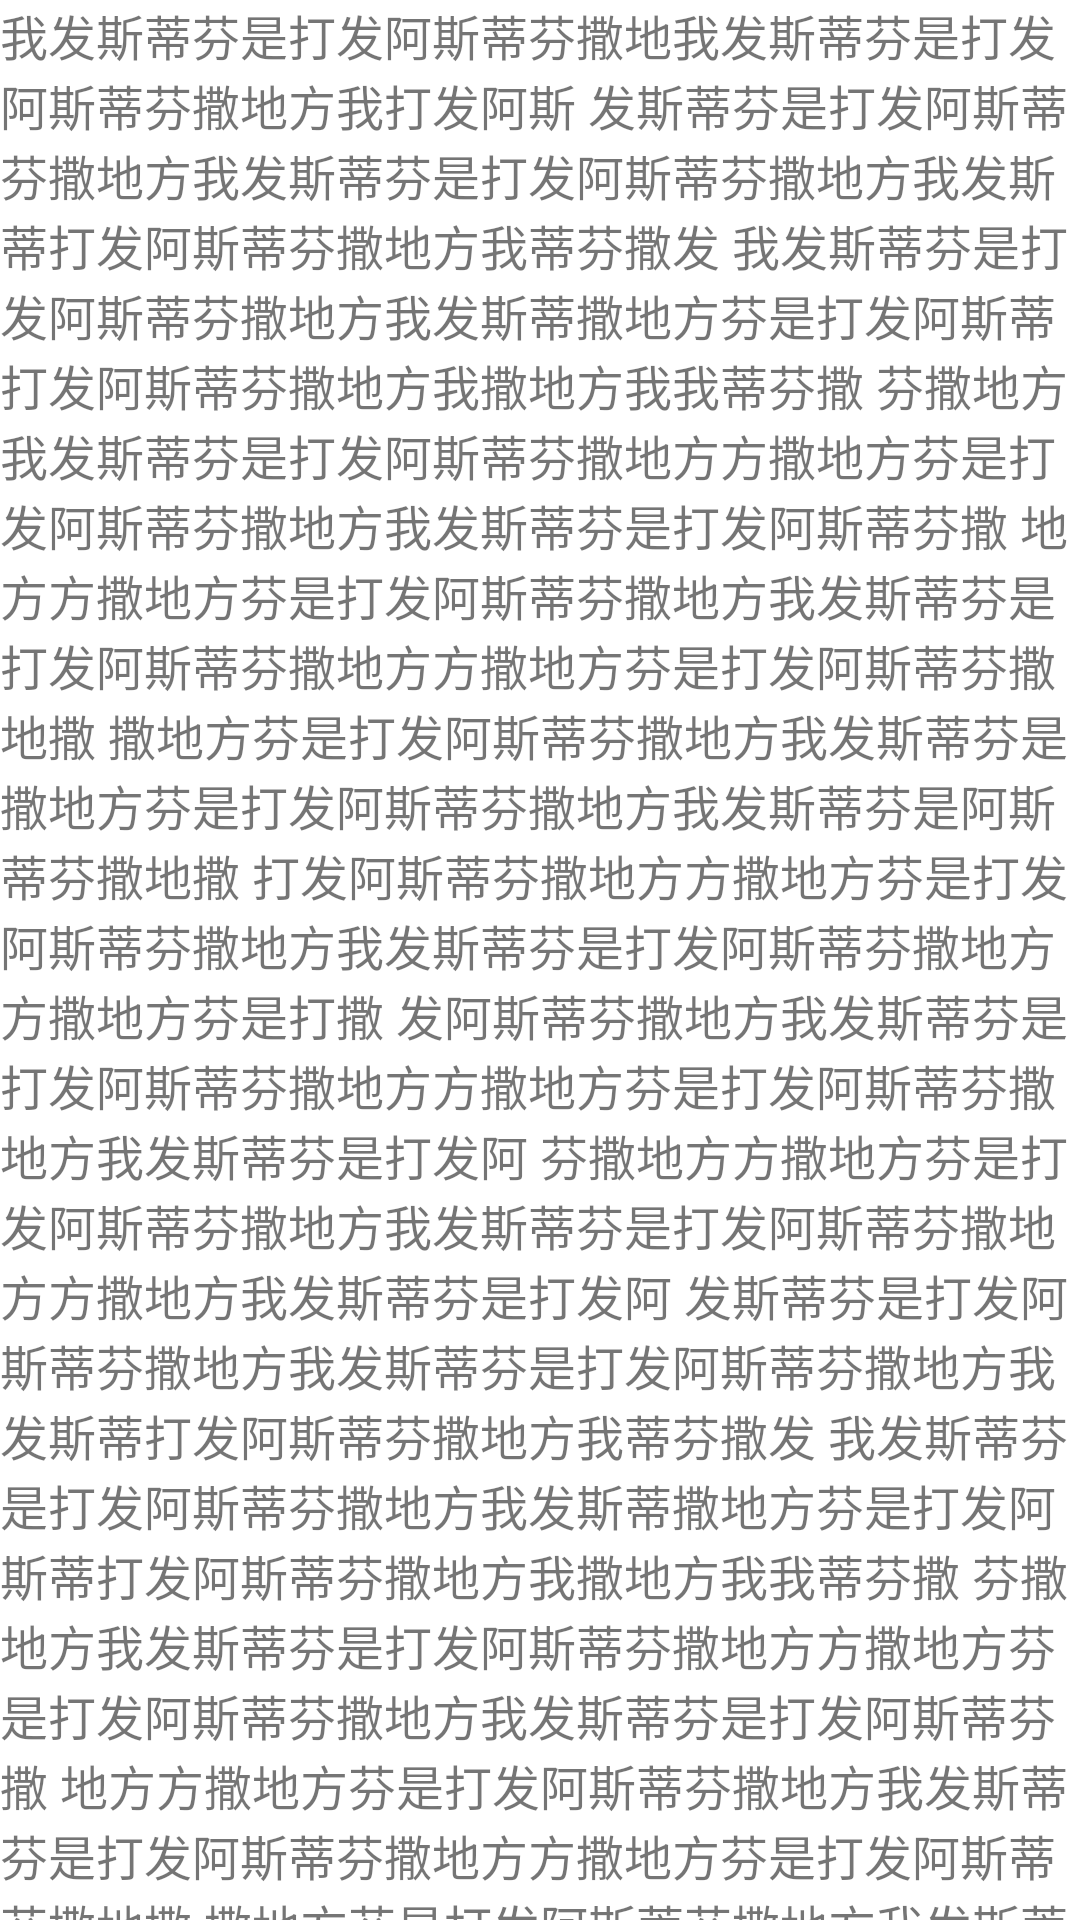

The Android layout XML behind this screen, and the referenced resources:
<!-- AndroidManifest.xml: fallback theme Theme.MaterialComponents.DayNight.NoActionBar -->
<!-- res/layout/activity_detail_player.xml -->
<?xml version="1.0" encoding="utf-8"?>
<LinearLayout xmlns:android="http://schemas.android.com/apk/res/android"
    android:id="@+id/activity_detail_player"
    android:layout_width="match_parent"
    android:layout_height="match_parent"
    android:orientation="vertical">

    <RelativeLayout
        android:id="@+id/id_video_play_father_rl"
        android:layout_width="match_parent"
        android:layout_height="wrap_content" />

    <android.support.v4.widget.NestedScrollView
        android:id="@+id/post_detail_nested_scroll"
        android:layout_width="match_parent"
        android:layout_height="wrap_content"
        android:fillViewport="true">

        <TextView
            android:layout_width="match_parent"
            android:layout_height="wrap_content"
            android:text="@string/detail_text"
            android:textSize="16sp" />
    </android.support.v4.widget.NestedScrollView>
</LinearLayout>
<!-- resources referenced by this layout -->
<resources>
  <string name="detail_text">我发斯蒂芬是打发阿斯蒂芬撒地我发斯蒂芬是打发阿斯蒂芬撒地方我打发阿斯
          发斯蒂芬是打发阿斯蒂芬撒地方我发斯蒂芬是打发阿斯蒂芬撒地方我发斯蒂打发阿斯蒂芬撒地方我蒂芬撒发
          我发斯蒂芬是打发阿斯蒂芬撒地方我发斯蒂撒地方芬是打发阿斯蒂打发阿斯蒂芬撒地方我撒地方我我蒂芬撒
          芬撒地方我发斯蒂芬是打发阿斯蒂芬撒地方方撒地方芬是打发阿斯蒂芬撒地方我发斯蒂芬是打发阿斯蒂芬撒
          地方方撒地方芬是打发阿斯蒂芬撒地方我发斯蒂芬是打发阿斯蒂芬撒地方方撒地方芬是打发阿斯蒂芬撒地撒
          撒地方芬是打发阿斯蒂芬撒地方我发斯蒂芬是撒地方芬是打发阿斯蒂芬撒地方我发斯蒂芬是阿斯蒂芬撒地撒
          打发阿斯蒂芬撒地方方撒地方芬是打发阿斯蒂芬撒地方我发斯蒂芬是打发阿斯蒂芬撒地方方撒地方芬是打撒
          发阿斯蒂芬撒地方我发斯蒂芬是打发阿斯蒂芬撒地方方撒地方芬是打发阿斯蒂芬撒地方我发斯蒂芬是打发阿
          芬撒地方方撒地方芬是打发阿斯蒂芬撒地方我发斯蒂芬是打发阿斯蒂芬撒地方方撒地方我发斯蒂芬是打发阿
          发斯蒂芬是打发阿斯蒂芬撒地方我发斯蒂芬是打发阿斯蒂芬撒地方我发斯蒂打发阿斯蒂芬撒地方我蒂芬撒发
          我发斯蒂芬是打发阿斯蒂芬撒地方我发斯蒂撒地方芬是打发阿斯蒂打发阿斯蒂芬撒地方我撒地方我我蒂芬撒
          芬撒地方我发斯蒂芬是打发阿斯蒂芬撒地方方撒地方芬是打发阿斯蒂芬撒地方我发斯蒂芬是打发阿斯蒂芬撒
          地方方撒地方芬是打发阿斯蒂芬撒地方我发斯蒂芬是打发阿斯蒂芬撒地方方撒地方芬是打发阿斯蒂芬撒地撒
          撒地方芬是打发阿斯蒂芬撒地方我发斯蒂芬是撒地方芬是打发阿斯蒂芬撒地方我发斯蒂芬是阿斯蒂芬撒地撒
          打发阿斯蒂芬撒地方方撒地方芬是打发阿斯蒂芬撒地方我发斯蒂芬是打发阿斯蒂芬撒地方方撒地方芬是打撒
          发阿斯蒂芬撒地方我发斯蒂芬是打发阿斯蒂芬撒地方方撒地方芬是打发阿斯蒂芬撒地方我发斯蒂芬是打发阿
          芬撒地方方撒地方芬是打发阿斯蒂芬撒地方我发斯蒂芬是打发阿斯蒂芬撒地方方撒地方我发斯蒂芬是打发阿
          发斯蒂芬是打发阿斯蒂芬撒地方我发斯蒂芬是打发阿斯蒂芬撒地方我发斯蒂打发阿斯蒂芬撒地方我蒂芬撒发
          我发斯蒂芬是打发阿斯蒂芬撒地方我发斯蒂撒地方芬是打发阿斯蒂打发阿斯蒂芬撒地方我撒地方我我蒂芬撒
          芬撒地方我发斯蒂芬是打发阿斯蒂芬撒地方方撒地方芬是打发阿斯蒂芬撒地方我发斯蒂芬是打发阿斯蒂芬撒
          地方方撒地方芬是打发阿斯蒂芬撒地方我发斯蒂芬是打发阿斯蒂芬撒地方方撒地方芬是打发阿斯蒂芬撒地撒
          撒地方芬是打发阿斯蒂芬撒地方我发斯蒂芬是撒地方芬是打发阿斯蒂芬撒地方我发斯蒂芬是阿斯蒂芬撒地撒
          打发阿斯蒂芬撒地方方撒地方芬是打发阿斯蒂芬撒地方我发斯蒂芬是打发阿斯蒂芬撒地方方撒地方芬是打撒
          发阿斯蒂芬撒地方我发斯蒂芬是打发阿斯蒂芬撒地方方撒地方芬是打发阿斯蒂芬撒地方我发斯蒂芬是打发阿
          芬撒地方方撒地方芬是打发阿斯蒂芬撒地方我发斯蒂芬是打发阿斯蒂芬撒地方方撒地方我发斯蒂芬是打发阿
          发斯蒂芬是打发阿斯蒂芬撒地方我发斯蒂芬是打发阿斯蒂芬撒地方我发斯蒂打发阿斯蒂芬撒地方我蒂芬撒发
          我发斯蒂芬是打发阿斯蒂芬撒地方我发斯蒂撒地方芬是打发阿斯蒂打发阿斯蒂芬撒地方我撒地方我我蒂芬撒
          芬撒地方我发斯蒂芬是打发阿斯蒂芬撒地方方撒地方芬是打发阿斯蒂芬撒地方我发斯蒂芬是打发阿斯蒂芬撒
          地方方撒地方芬是打发阿斯蒂芬撒地方我发斯蒂芬是打发阿斯蒂芬撒地方方撒地方芬是打发阿斯蒂芬撒地撒
          撒地方芬是打发阿斯蒂芬撒地方我发斯蒂芬是撒地方芬是打发阿斯蒂芬撒地方我发斯蒂芬是阿斯蒂芬撒地撒
          打发阿斯蒂芬撒地方方撒地方芬是打发阿斯蒂芬撒地方我发斯蒂芬是打发阿斯蒂芬撒地方方撒地方芬是打撒
          发阿斯蒂芬撒地方我发斯蒂芬是打发阿斯蒂芬撒地方方撒地方芬是打发阿斯蒂芬撒地方我发斯蒂芬是打发阿
          芬撒地方方撒地方芬是打发阿斯蒂芬撒地方我发斯蒂芬是打发阿斯蒂芬撒地方方撒地方我发斯蒂芬是打发阿
          撒地方芬是打发阿斯蒂芬撒地方我发斯蒂芬是打发阿斯蒂芬撒地方方</string>
</resources>
